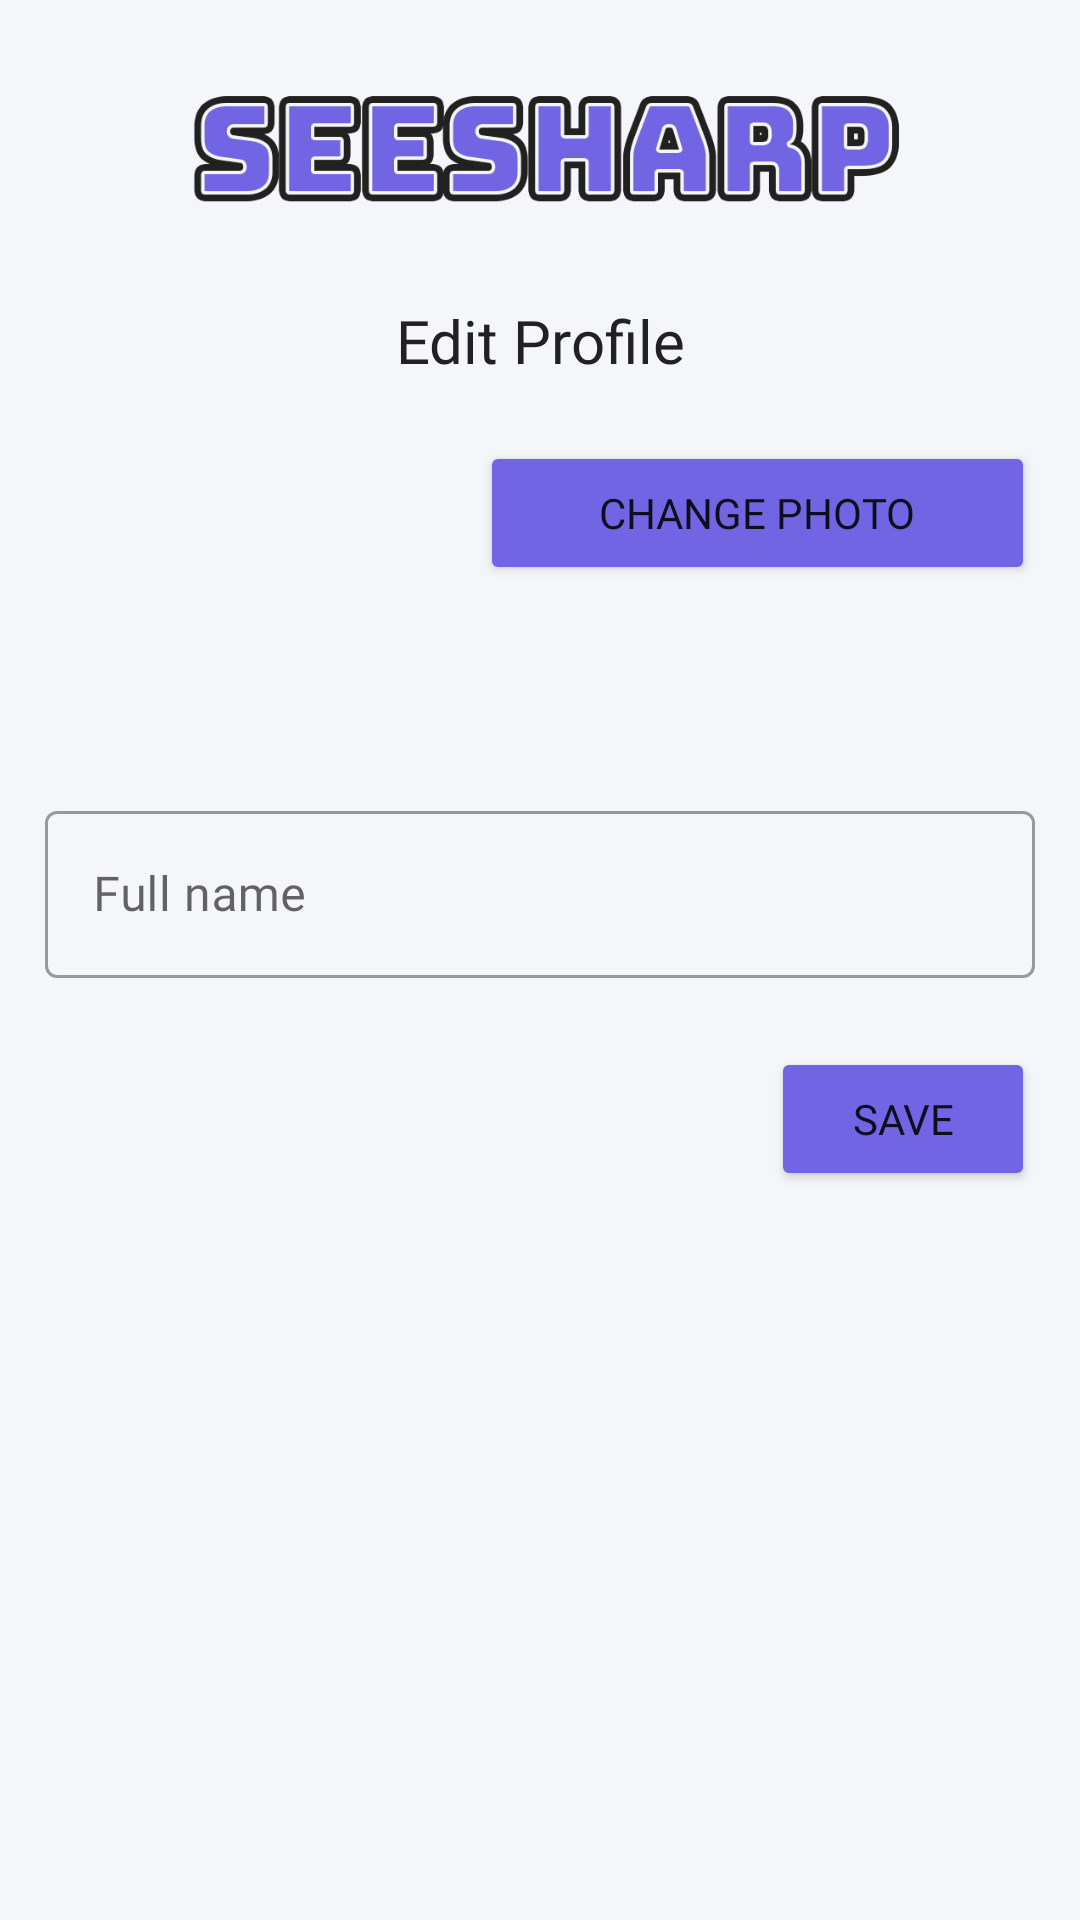

Write the Android layout XML for this screen, with the resource values it uses.
<!-- AndroidManifest.xml: application theme Theme.MaterialComponents.Light.NoActionBar -->
<!-- res/layout/activity_child_edit_profile.xml -->
<?xml version="1.0" encoding="utf-8"?>
<androidx.constraintlayout.widget.ConstraintLayout xmlns:android="http://schemas.android.com/apk/res/android"
    xmlns:app="http://schemas.android.com/apk/res-auto"
    xmlns:tools="http://schemas.android.com/tools"
    android:layout_width="match_parent"
    android:layout_height="match_parent"
    android:background="@color/purple_white"
    tools:context=".activities.child.ChildEditProfileActivity">

    <LinearLayout
        android:id="@+id/seesharp"
        android:layout_width="0dp"
        android:layout_height="wrap_content"
        android:background="@color/transparent"
        android:orientation="vertical"
        app:layout_constraintEnd_toEndOf="parent"
        app:layout_constraintStart_toStartOf="parent"
        app:layout_constraintTop_toTopOf="parent">

        <ImageView
            android:id="@+id/imageView13"
            android:layout_width="250dp"
            android:layout_height="100dp"
            android:layout_gravity="center"
            app:srcCompat="@drawable/seesharp" />

        <TextView
            android:id="@+id/lockSubActivity_childSettings"
            android:layout_width="match_parent"
            android:layout_height="wrap_content"
            android:fontFamily="@font/roboto_bold"
            android:text="Edit Profile"
            android:textAlignment="center"
            android:textColor="@color/light_black"
            android:textSize="20sp" />

    </LinearLayout>

    <LinearLayout
        android:layout_width="0dp"
        android:layout_height="wrap_content"
        android:layout_marginTop="20dp"
        android:orientation="vertical"
        app:layout_constraintEnd_toEndOf="parent"
        app:layout_constraintStart_toStartOf="parent"
        app:layout_constraintTop_toBottomOf="@+id/seesharp">

        <LinearLayout
            android:layout_width="match_parent"
            android:layout_height="match_parent"
            android:orientation="horizontal">

            <ImageView
                android:id="@+id/profilePic_childEditProfile"
                android:layout_width="90dp"
                android:layout_height="90dp"
                android:layout_marginVertical="10dp"
                android:layout_weight="1"
                tools:srcCompat="@drawable/student" />

            <Button
                android:id="@+id/button8"
                android:layout_width="wrap_content"
                android:layout_height="wrap_content"
                android:layout_marginHorizontal="15dp"
                android:layout_weight="1"
                android:backgroundTint="@color/primary"
                android:fontFamily="@font/roboto_bold"
                android:text="Change photo"
                app:cornerRadius="10dp" />
        </LinearLayout>

        <com.google.android.material.textfield.TextInputLayout
            android:id="@+id/fullName_childEditProfile"
            style="@style/Widget.MaterialComponents.TextInputLayout.OutlinedBox"
            android:layout_width="match_parent"
            android:layout_height="match_parent"
            android:layout_marginHorizontal="15dp"
            android:layout_marginVertical="8dp">

            <com.google.android.material.textfield.TextInputEditText
                android:layout_width="match_parent"
                android:layout_height="wrap_content"
                android:fontFamily="@font/roboto"
                android:hint="Full name"
                android:inputType="textPersonName"
                android:minHeight="48dp" />

        </com.google.android.material.textfield.TextInputLayout>

        <com.google.android.material.textfield.TextInputLayout
            android:id="@+id/newPassword_childEditProfile"
            style="@style/Widget.MaterialComponents.TextInputLayout.OutlinedBox"
            android:layout_width="match_parent"
            android:layout_height="match_parent"
            android:layout_marginHorizontal="15dp"
            android:layout_marginVertical="8dp"
            android:visibility="gone"
            app:passwordToggleEnabled="true">

            <com.google.android.material.textfield.TextInputEditText
                android:layout_width="match_parent"
                android:layout_height="wrap_content"
                android:background="@color/white"
                android:fontFamily="@font/roboto"
                android:hint="New Password"
                android:inputType="textPassword"
                android:minHeight="48dp" />

        </com.google.android.material.textfield.TextInputLayout>

        <com.google.android.material.textfield.TextInputLayout
            android:id="@+id/confirmPassword_childEditProfile"
            style="@style/Widget.MaterialComponents.TextInputLayout.OutlinedBox"
            android:layout_width="match_parent"
            android:layout_height="match_parent"
            android:layout_marginHorizontal="15dp"
            android:layout_marginVertical="8dp"
            android:visibility="gone"
            app:passwordToggleEnabled="true">

            <com.google.android.material.textfield.TextInputEditText
                android:layout_width="match_parent"
                android:layout_height="wrap_content"
                android:background="@color/white"
                android:fontFamily="@font/roboto"
                android:hint="Confirm Password"
                android:inputType="textPassword"
                android:minHeight="48dp" />

        </com.google.android.material.textfield.TextInputLayout>

        <Button
            android:id="@+id/save_childEditProfile"
            android:layout_width="wrap_content"
            android:layout_height="wrap_content"
            android:layout_gravity="end"
            android:layout_marginHorizontal="15dp"
            android:layout_marginVertical="15dp"
            android:backgroundTint="@color/primary"
            android:fontFamily="@font/roboto_bold"
            android:text="save"
            app:cornerRadius="10dp" />
    </LinearLayout>

</androidx.constraintlayout.widget.ConstraintLayout>
<!-- resources referenced by this layout -->
<resources>
  <color name="light_black">#FF212121</color>
  <color name="primary">#FF7165e3</color>
  <color name="purple_white">#FFf5f6fa</color>
  <color name="transparent">#00FFFFFF</color>
  <color name="white">#FFFFFFFF</color>
  <!-- drawable seesharp: png bitmap (drawable-mdpi, 21637 bytes) -->
</resources>
